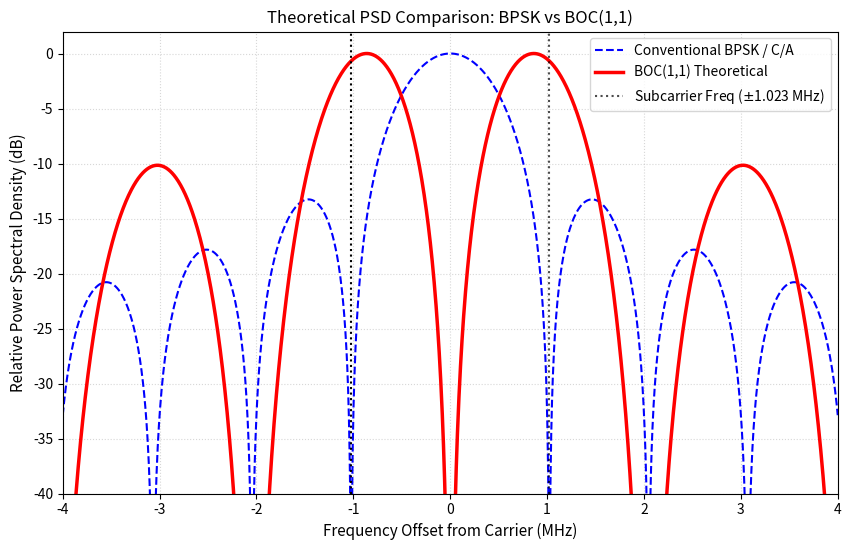

Write the Python code that produced this figure.
import matplotlib.pyplot as plt
import numpy as np


def plot_gps_boc_theoretical_psd():
    # f0 = 1.023                      # fundamental frequency (1.023 MHz)
    fc = 1.023  # code chip rate (BOC(1,1) -> 1.023 MHz)
    fs = 1.023  # subcarrier frequency (BOC(1,1) -> 1.023 MHz)

    # BOC modulation index (number of subcarrier half-cycles per chip)
    # For BOC(1,1), it is 2 * 1.023 / 1.023 = 2
    # N = int(2 * fs / fc)

    # Frequency offset axis (-4 MHz to +4 MHz)
    freq = np.linspace(-4, 4, 2000)
    # Small value to prevent division by zero
    eps = 1e-15
    f_safe = np.where(freq == 0, eps, freq)

    # --- 1. Theoretical PSD of conventional BPSK (C/A code) ---
    psd_bpsk = np.sinc(f_safe / fc) ** 2

    # --- 2. Theoretical PSD of BOC(1,1) ---
    # BOC theoretical formula for even N:
    # G_BOC(f) = fc * ( sin(pi*f/fc) * sin(pi*f/(2*fs)) / (pi*f) )^2 * tan^2(pi*f/(2*fs))
    # *Note: The coefficient fc is excluded to normalize the maximum value to 1
    num = np.sin(np.pi * f_safe / fc) * np.sin(np.pi * f_safe / (2 * fs))
    den = np.pi * f_safe
    term1 = (num / den) ** 2
    term2 = np.tan(np.pi * f_safe / (2 * fs)) ** 2
    psd_boc = term1 * term2

    # --- 3. Convert to decibel (dB) scale (normalize each maximum to 0 dB) ---
    psd_bpsk_db = 10 * np.log10(psd_bpsk / np.max(psd_bpsk) + 1e-12)
    psd_boc_db = 10 * np.log10(psd_boc / np.max(psd_boc) + 1e-12)

    # --- 4. Plotting ---
    plt.figure(figsize=(10, 6))

    # Plot BPSK (C/A)
    plt.plot(freq, psd_bpsk_db, color="blue", lw=1.5, linestyle="--", label="Conventional BPSK / C/A")

    # Plot BOC(1,1)
    plt.plot(freq, psd_boc_db, color="red", lw=2.5, label="BOC(1,1) Theoretical")

    # Auxiliary lines for the characteristic subcarrier frequency positions (±1.023 MHz)
    plt.axvline(x=fs, color="black", linestyle=":", alpha=0.7, label="Subcarrier Freq ($\pm$1.023 MHz)")
    plt.axvline(x=-fs, color="black", linestyle=":")

    plt.title("Theoretical PSD Comparison: BPSK vs BOC(1,1)", fontsize=12)
    plt.xlabel("Frequency Offset from Carrier (MHz)", fontsize=11)
    plt.ylabel("Relative Power Spectral Density (dB)", fontsize=11)
    plt.grid(True, which="both", linestyle=":", alpha=0.5)
    plt.xlim(-4, 4)
    plt.ylim(-40, 2)
    plt.legend(loc="upper right")
    plt.show()


if __name__ == "__main__":
    plot_gps_boc_theoretical_psd()
